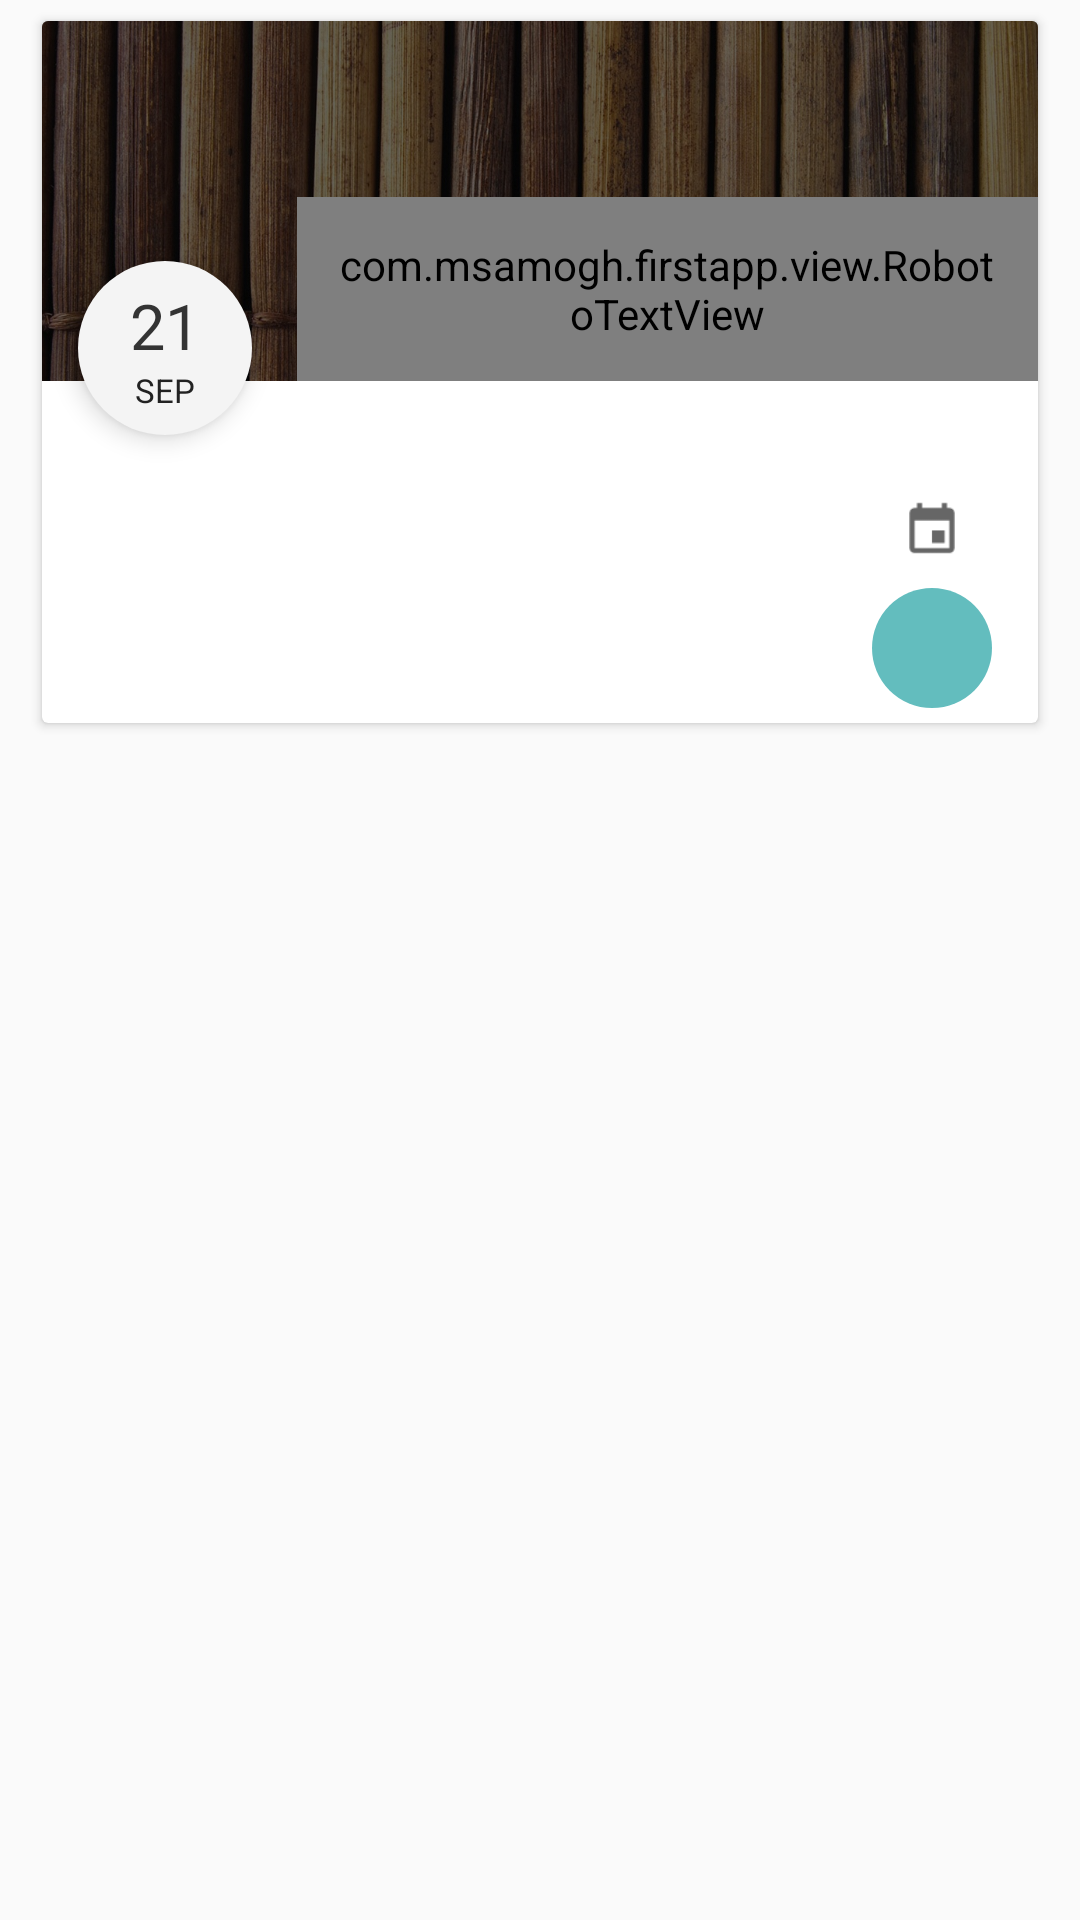

Write the Android layout XML for this screen, with the resource values it uses.
<!-- AndroidManifest.xml: application theme AppTheme -->
<!-- res/layout/card_event_3.xml -->
<?xml version="1.0" encoding="utf-8"?>
<LinearLayout xmlns:android="http://schemas.android.com/apk/res/android"
    android:layout_width="match_parent"
    android:layout_height="match_parent">

    <android.support.v7.widget.CardView xmlns:android="http://schemas.android.com/apk/res/android"
        xmlns:app="http://schemas.android.com/apk/res-auto"
        android:layout_width="match_parent"
        android:layout_height="wrap_content"
        android:layout_marginBottom="7dp"
        android:layout_marginLeft="14dp"
        android:layout_marginRight="14dp"
        android:layout_marginTop="7dp"
        app:cardElevation="2dp">

        <RelativeLayout
            android:layout_width="match_parent"
            android:layout_height="wrap_content"
            android:background="@android:color/transparent">

            <RelativeLayout
                android:id="@+id/parent"
                android:layout_width="match_parent"
                android:layout_height="wrap_content">

                <LinearLayout
                    android:id="@+id/background_image"
                    android:layout_width="match_parent"
                    android:layout_height="wrap_content"
                    android:background="#000">

                    <ImageView
                        android:id="@+id/event_background"
                        android:layout_width="match_parent"
                        android:layout_height="120dp"
                        android:alpha="0.4"
                        android:scaleType="centerCrop"
                        android:src="@drawable/header" />
                </LinearLayout>

                <com.msamogh.firstapp.view.RobotoTextView
                    android:id="@+id/event_title"
                    android:layout_width="match_parent"
                    android:layout_height="wrap_content"
                    android:layout_alignBottom="@id/background_image"
                    android:layout_marginLeft="85dp"
                    android:gravity="left|bottom"
                    android:padding="13dp"
                    android:text="Final Year Project Presentation"
                    android:textColor="#fff"
                    android:textSize="25sp" />

                <LinearLayout
                    android:layout_width="match_parent"
                    android:layout_height="wrap_content"
                    android:layout_below="@id/background_image"
                    android:layout_marginTop="24dp"
                    android:orientation="horizontal"
                    android:padding="5dp">

                    <LinearLayout
                        android:layout_width="0dp"
                        android:layout_height="wrap_content"
                        android:layout_marginLeft="10dp"
                        android:layout_marginRight="5dp"
                        android:layout_weight="5"
                        android:gravity="center_horizontal"
                        android:orientation="vertical">

                        


                    </LinearLayout>

                    <LinearLayout
                        android:layout_width="0dp"
                        android:layout_height="wrap_content"
                        android:layout_marginRight="5dp"
                        android:layout_weight="1"
                        android:gravity="center_horizontal"
                        android:orientation="vertical">

                        <ImageView
                            android:layout_width="40dp"
                            android:layout_height="40dp"
                            android:padding="10dp"
                            android:src="@drawable/calendar" />

                        <ImageView
                            android:layout_width="40dp"
                            android:layout_height="40dp"
                            android:background="@drawable/circle_selection"
                            android:padding="10dp"
                            android:scaleType="centerCrop"
                            android:src="@drawable/ic_info_outline_white_24dp" />
                    </LinearLayout>

                </LinearLayout>

            </RelativeLayout>


            <LinearLayout
                android:id="@+id/date_circle"
                android:layout_width="58dp"
                android:layout_height="58dp"
                android:layout_marginLeft="12dp"
                android:layout_marginTop="80dp"
                android:background="@drawable/circle_date"
                android:elevation="5dp"
                android:gravity="center"
                android:orientation="vertical"
                android:padding="5dp">

                <TextView
                    android:id="@+id/event_date"
                    android:layout_width="match_parent"
                    android:layout_height="wrap_content"
                    android:gravity="center"
                    android:text="21"
                    android:textColor="#333"
                    android:textSize="21sp" />

                <TextView
                    android:id="@+id/event_month"
                    android:layout_width="match_parent"
                    android:layout_height="wrap_content"
                    android:gravity="center"
                    android:text="Sep"
                    android:textAllCaps="true"
                    android:textColor="#222"
                    android:textSize="11sp" />

            </LinearLayout>

        </RelativeLayout>

    </android.support.v7.widget.CardView>
</LinearLayout>
<!-- resources referenced by this layout -->
<resources>
  <!-- drawable calendar: png bitmap (drawable, 552 bytes) -->
  <!-- drawable circle_date (drawable) -->
  <?xml version="1.0" encoding="UTF-8"?>
  <shape android:id="@+id/listview_background_shape"
         xmlns:android="http://schemas.android.com/apk/res/android">
  
      <solid android:color="#fff4f4f4" />
      <corners android:radius="400dp"/>
  
  </shape>
  <!-- drawable circle_selection (drawable-xxhdpi) -->
  <?xml version="1.0" encoding="UTF-8"?>
  <shape android:id="@+id/listview_background_shape"
         xmlns:android="http://schemas.android.com/apk/res/android">
  
      <solid android:color="?attr/colorPrimary" />
      <corners android:radius="400dp"/>
  
  </shape>
  <!-- drawable header: jpg bitmap (drawable, 476130 bytes) -->
  <style name="AppTheme" parent="Theme.AppCompat.Light.NoActionBar">
  
          <item name="colorPrimary">#63BDBE</item>
          <item name="colorPrimaryDark">#ff468586</item>
  
  
      </style>
</resources>
